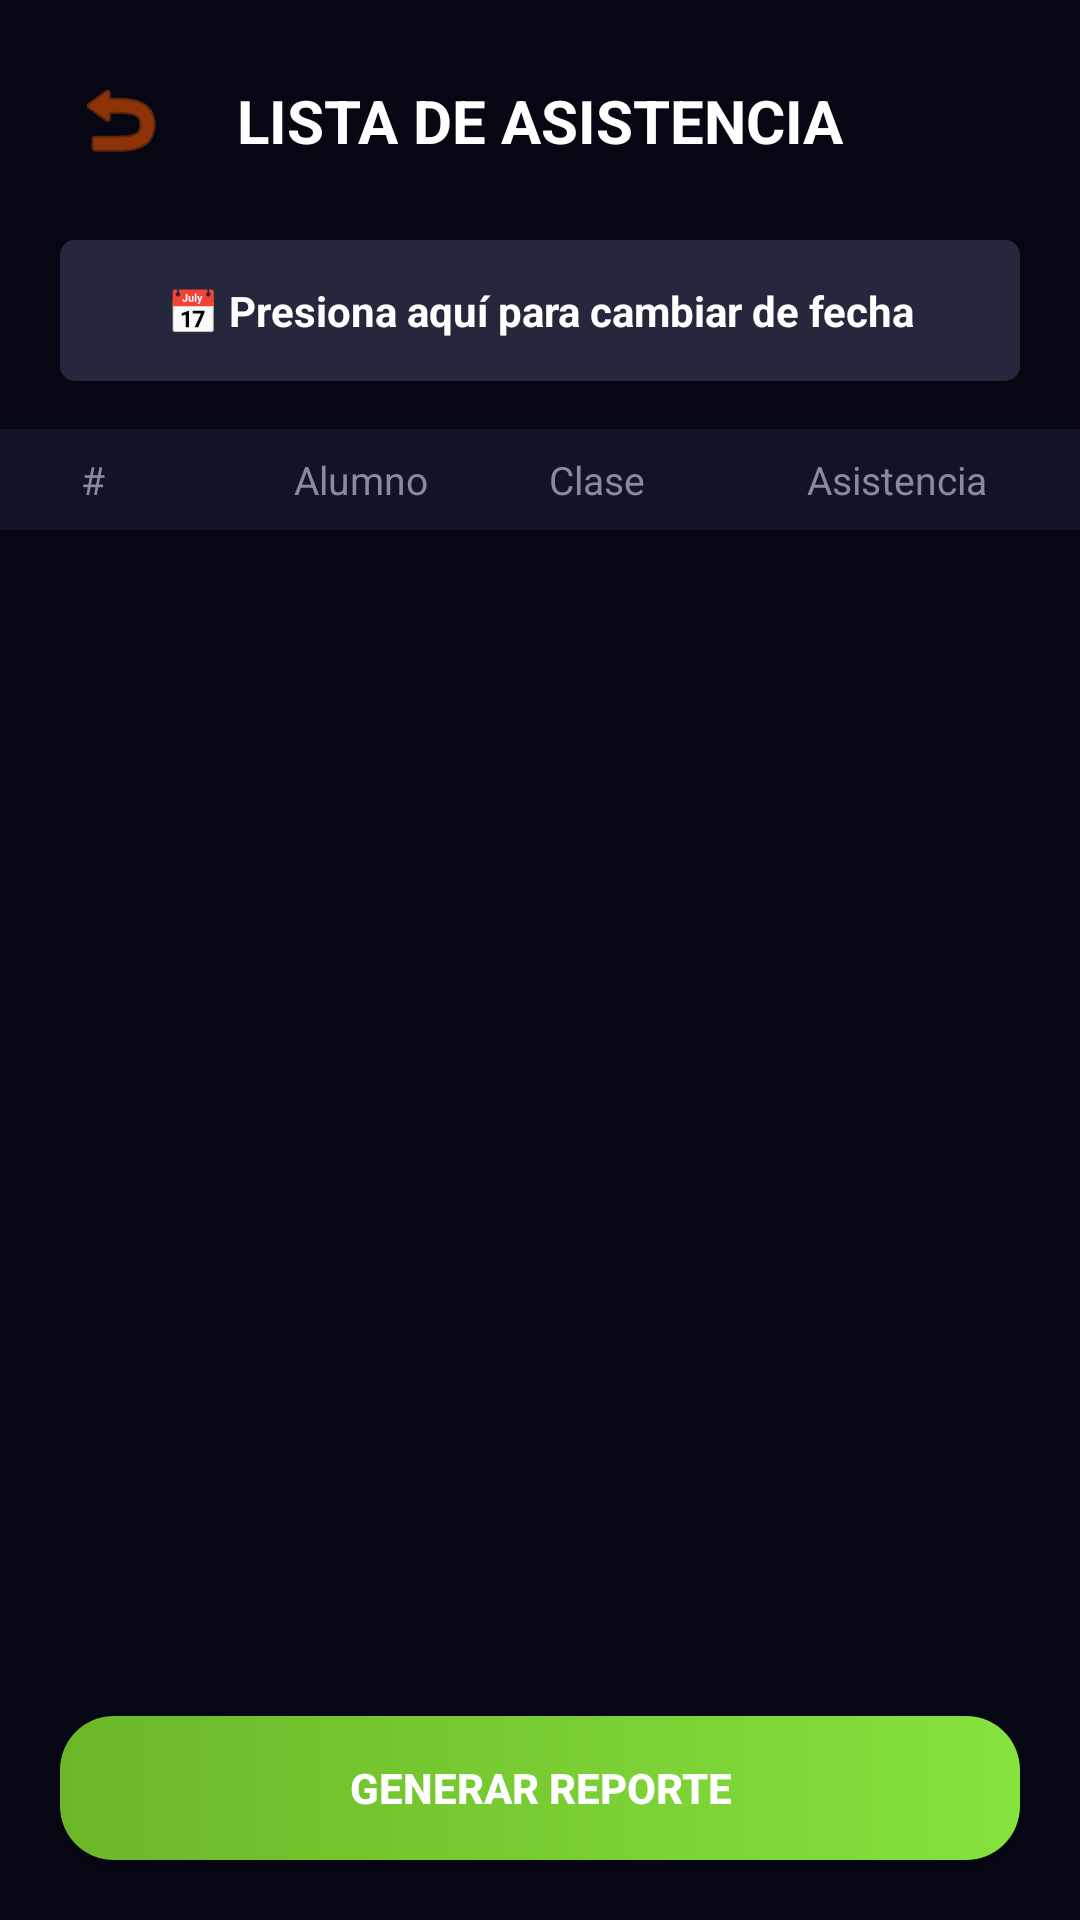

Layout XML and referenced resources for this Android screen:
<!-- AndroidManifest.xml: application theme Theme.AsisteCSR -->
<!-- res/layout/activity_lista_asistencias.xml -->
<?xml version="1.0" encoding="utf-8"?>
<androidx.constraintlayout.widget.ConstraintLayout
    xmlns:android="http://schemas.android.com/apk/res/android"
    xmlns:app="http://schemas.android.com/apk/res-auto"
    xmlns:tools="http://tools.android.com/tools"
    android:layout_width="match_parent"
    android:layout_height="match_parent"
    android:background="#070714"
    tools:context=".ListaAsistenciasActivity"
    tools:ignore="HardcodedText,ContentDescription">

    <ImageView
        android:id="@+id/btnAtrasAsistencias"
        android:layout_width="48dp"
        android:layout_height="48dp"
        android:layout_marginStart="16dp"
        android:layout_marginTop="16dp"
        android:padding="8dp"
        android:src="@android:drawable/ic_menu_revert"
        app:tint="#E65100"
        app:layout_constraintStart_toStartOf="parent"
        app:layout_constraintTop_toTopOf="parent" />

    <TextView
        android:id="@+id/txtTituloAsistencias"
        android:layout_width="wrap_content"
        android:layout_height="wrap_content"
        android:text="LISTA DE ASISTENCIA"
        android:textColor="#FFFFFF"
        android:textSize="20sp"
        android:textStyle="bold"
        app:layout_constraintBottom_toBottomOf="@id/btnAtrasAsistencias"
        app:layout_constraintEnd_toEndOf="parent"
        app:layout_constraintStart_toStartOf="parent"
        app:layout_constraintTop_toTopOf="@id/btnAtrasAsistencias" />

    <TextView
        android:id="@+id/txtFechaSeleccionada"
        android:layout_width="0dp"
        android:layout_height="wrap_content"
        android:layout_marginHorizontal="20dp"
        android:layout_marginTop="16dp"
        android:background="@drawable/fondo_barra"
        android:backgroundTint="#25283D"
        android:padding="14dp"
        android:text="📅 Presiona aquí para cambiar de fecha"
        android:textColor="#FFFFFF"
        android:textSize="14sp"
        android:textStyle="bold"
        android:gravity="center"
        android:clickable="true"
        android:focusable="true"
        android:foreground="?attr/selectableItemBackground"
        app:layout_constraintEnd_toEndOf="parent"
        app:layout_constraintStart_toStartOf="parent"
        app:layout_constraintTop_toBottomOf="@id/btnAtrasAsistencias" />

    <LinearLayout
        android:id="@+id/layoutCabeceraTabla"
        android:layout_width="match_parent"
        android:layout_height="wrap_content"
        android:layout_marginTop="16dp"
        android:orientation="horizontal"
        android:paddingHorizontal="16dp"
        android:paddingVertical="8dp"
        android:background="#121324"
        app:layout_constraintTop_toBottomOf="@id/txtFechaSeleccionada">

        <TextView
            android:layout_width="30dp"
            android:layout_height="wrap_content"
            android:text="#"
            android:textColor="#8A8A9E"
            android:textSize="13sp"
            android:gravity="center" />

        <TextView
            android:layout_width="0dp"
            android:layout_height="wrap_content"
            android:layout_weight="1.2"
            android:layout_marginStart="52dp"
            android:text="Alumno"
            android:textColor="#8A8A9E"
            android:textSize="13sp" />

        <TextView
            android:layout_width="0dp"
            android:layout_height="wrap_content"
            android:layout_weight="1"
            android:text="Clase"
            android:textColor="#8A8A9E"
            android:textSize="13sp" />

        <TextView
            android:layout_width="90dp"
            android:layout_height="wrap_content"
            android:text="Asistencia"
            android:textColor="#8A8A9E"
            android:textSize="13sp"
            android:gravity="center" />
    </LinearLayout>

    <androidx.recyclerview.widget.RecyclerView
        android:id="@+id/rvListaAsistencias"
        android:layout_width="match_parent"
        android:layout_height="0dp"
        android:layout_marginTop="8dp"
        android:layout_marginBottom="16dp"
        android:paddingHorizontal="16dp"
        android:clipToPadding="false"
        app:layout_constraintBottom_toTopOf="@id/btnDescargarAsistencias"
        app:layout_constraintTop_toBottomOf="@id/layoutCabeceraTabla"
        tools:listitem="@layout/item_alumno_asistencia" />

    <androidx.appcompat.widget.AppCompatButton
        android:id="@+id/btnDescargarAsistencias"
        android:layout_width="match_parent"
        android:layout_height="wrap_content"
        android:layout_marginHorizontal="20dp"
        android:layout_marginBottom="20dp"
        android:background="@drawable/fondo_btn_profesor"
        android:text="Generar Reporte"
        android:textColor="#FFFFFF"
        android:textStyle="bold"
        app:layout_constraintBottom_toBottomOf="parent"
        app:layout_constraintEnd_toEndOf="parent"
        app:layout_constraintStart_toStartOf="parent" />

</androidx.constraintlayout.widget.ConstraintLayout>
<!-- res/layout/item_alumno_asistencia.xml (included above) -->
<?xml version="1.0" encoding="utf-8"?>
<LinearLayout
    xmlns:android="http://schemas.android.com/apk/res/android"
    xmlns:app="http://schemas.android.com/apk/res-auto"
    xmlns:tools="http://tools.android.com/tools"
    android:layout_width="match_parent"
    android:layout_height="wrap_content"
    android:orientation="horizontal"
    android:gravity="center_vertical"
    android:paddingVertical="12dp"
    android:paddingHorizontal="8dp"
    android:layout_marginBottom="8dp"
    android:background="@drawable/fondo_item_asistencia"
    tools:ignore="HardcodedText,ContentDescription">

    <TextView
        android:id="@+id/txtNumeroOrden"
        android:layout_width="30dp"
        android:layout_height="wrap_content"
        android:text="1"
        android:textColor="#8A8A9E"
        android:textSize="14sp"
        android:gravity="center" />

    <androidx.cardview.widget.CardView
        android:layout_width="40dp"
        android:layout_height="40dp"
        app:cardCornerRadius="20dp"
        app:cardBackgroundColor="#1A237E"
        android:layout_marginEnd="12dp">

        <ImageView
            android:id="@+id/imgAlumnoAvatar"
            android:layout_width="match_parent"
            android:layout_height="match_parent"
            android:src="@drawable/ic_usuarios"
            android:padding="8dp"
            app:tint="#FFFFFF"/>
    </androidx.cardview.widget.CardView>

    <LinearLayout
        android:layout_width="0dp"
        android:layout_height="wrap_content"
        android:layout_weight="1.2"
        android:orientation="vertical">

        <TextView
            android:id="@+id/txtNombreAlumno"
            android:layout_width="wrap_content"
            android:layout_height="wrap_content"
            android:text="Luis Mendoza"
            android:textColor="#FFFFFF"
            android:textSize="14sp"
            android:textStyle="bold" />

        <TextView
            android:id="@+id/txtIdAlumno"
            android:layout_width="wrap_content"
            android:layout_height="wrap_content"
            android:layout_marginTop="2dp"
            android:text="ID: 2024001234"
            android:textColor="#8A8A9E"
            android:textSize="11sp" />
    </LinearLayout>

    <TextView
        android:id="@+id/txtMateria"
        android:layout_width="0dp"
        android:layout_height="wrap_content"
        android:layout_weight="1"
        android:visibility="visible"
        android:textColor="#8A8A9E"
        android:textSize="12sp"
        android:layout_marginEnd="8dp"
        tools:text="Programación" />

    <TextView
        android:id="@+id/btnEstadoAsistencia"
        android:layout_width="90dp"
        android:layout_height="32dp"
        android:background="@drawable/barra_progreso_clip"
        android:backgroundTint="#2E7D32"
        android:text="✓ Asistió"
        android:textColor="#FFFFFF"
        android:textSize="12sp"
        android:textStyle="bold"
        android:gravity="center"
        android:clickable="false"
        android:focusable="false" />

</LinearLayout>
<!-- resources referenced by this layout -->
<resources>
  <!-- drawable barra_progreso_clip (drawable) -->
  <?xml version="1.0" encoding="utf-8"?>
  <clip xmlns:android="http://schemas.android.com/apk/res/android"
      android:drawable="@drawable/fondo_barra"
      android:clipOrientation="horizontal"
      android:gravity="left">
  </clip>
  <!-- drawable fondo_barra (drawable) -->
  <?xml version="1.0" encoding="utf-8"?>
  <shape xmlns:android="http://schemas.android.com/apk/res/android"
      android:shape="rectangle">
      <solid android:color="@color/rojo_barra_oscuro" />
  
      <stroke
          android:width="2dp"
          android:color="@color/rojo_brillante" />
  
      <corners android:radius="4dp" />
  </shape>
  <!-- drawable fondo_btn_profesor (drawable) -->
  <?xml version="1.0" encoding="utf-8"?>
  <shape xmlns:android="http://schemas.android.com/apk/res/android"
      android:shape="rectangle">
      <gradient
          android:startColor="#6BB729"
          android:endColor="#86E23D"
          android:angle="0" />
      <corners android:radius="18dp" />
  </shape>
  <!-- drawable fondo_item_asistencia (drawable) -->
  <?xml version="1.0" encoding="utf-8"?>
  <shape xmlns:android="http://schemas.android.com/apk/res/android"
      android:shape="rectangle">
      <solid android:color="#0D0D1F" />
      <stroke
          android:width="1dp"
          android:color="#25283D" />
      <corners android:radius="8dp" />
  </shape>
  <!-- drawable ic_usuarios (drawable) -->
  <vector xmlns:android="http://schemas.android.com/apk/res/android"
      android:width="24dp"
      android:height="24dp"
      android:viewportWidth="24"
      android:viewportHeight="24">
      <path
          android:fillColor="#FFFFFFFF"
          android:pathData="M16,11c1.66,0 2.99,-1.34 2.99,-3S17.66,5 16,5c-1.66,0 -3,1.34 -3,3s1.34,3 3,3zM6,11c1.66,0 2.99,-1.34 2.99,-3S7.66,5 6,5c-1.66,0 -3,1.34 -3,3s1.34,3 3,3zM6,13c-2.33,0 -7,1.17 -7,3.5V19h14v-2.5c0,-2.33 -4.67,-3.5 -7,-3.5zM16,13c-0.29,0 -0.62,0.02 -0.97,0.05 1.16,0.84 1.97,2 1.97,3.45V19h6v-2.5c0,-2.33 -4.67,-3.5 -7,-3.5z"/>
  </vector>
  <style name="Theme.AsisteCSR" parent="Theme.AppCompat.DayNight.NoActionBar">
          <item name="colorPrimary">@color/fondo_oscuro</item>
          <item name="colorPrimaryDark">@color/fondo_oscuro</item>
          <item name="colorAccent">@color/verde_neon</item>
      </style>
  <color name="rojo_barra_oscuro">#220604</color>
  <color name="rojo_brillante">#A81E14</color>
  <color name="fondo_oscuro">#0A0D14</color>
  <color name="verde_neon">#39FF14</color>
</resources>
